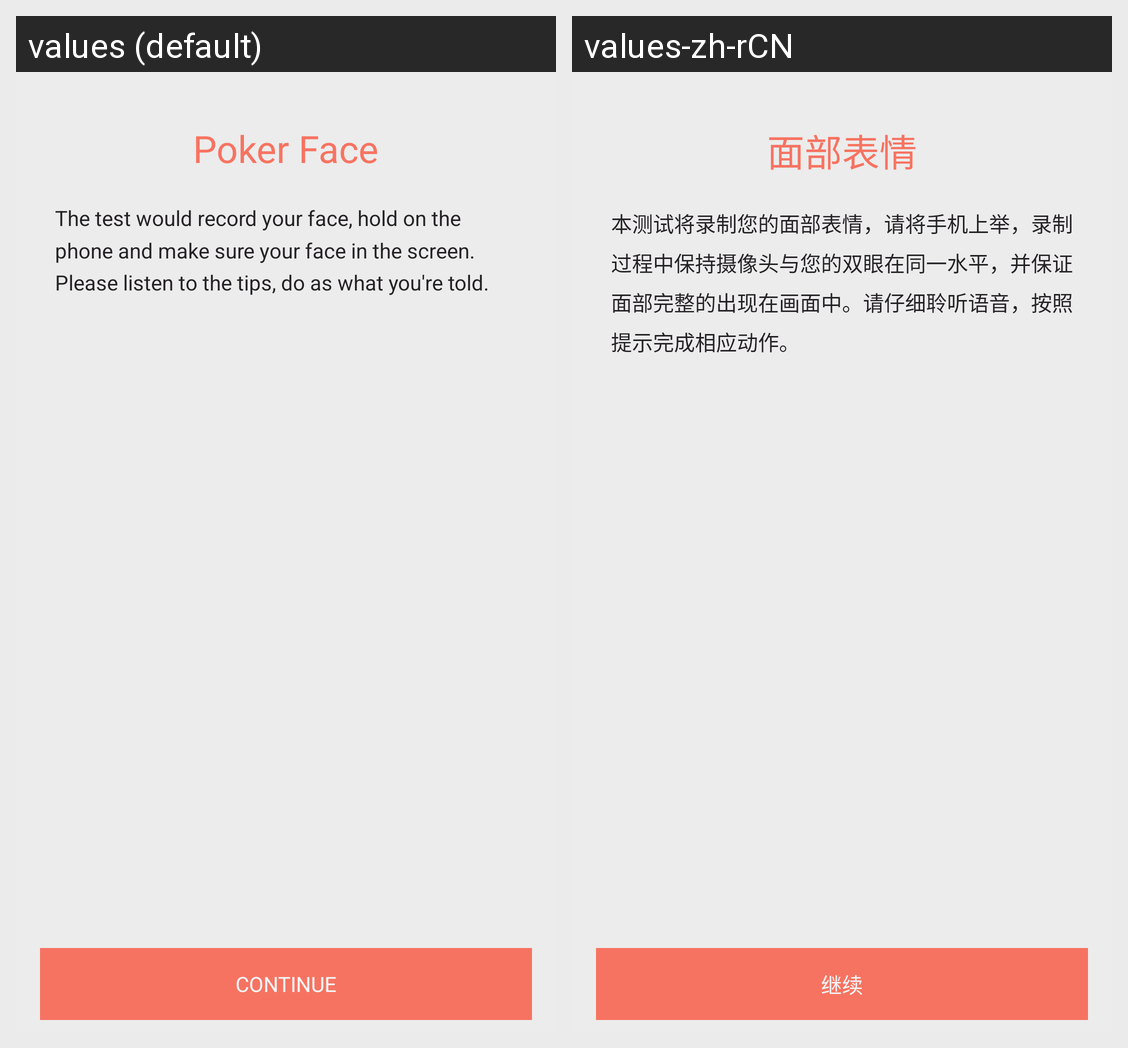

For this localized Android screen grid, give each drawn string resource with its value in every locale shown.
Android screen res/layout/activity_face_main.xml rendered under 2 locales, left to right: values (default), values-zh-rCN. Device: Nexus 5 (rendered at 1080×1920; each locale shown at half size, 540×960, under a caption strip naming it); theme android:Theme.NoTitleBar.Fullscreen.
Strings drawn on this screen, with the default value and each locale's value (text and hints the layout hard-codes, and strings that could not be matched under every locale, appear in the picture but are not listed):

module_face
  values: Poker Face
  values-zh-rCN: 面部表情

face_tips
  values: The test would record your face, hold on the phone and make sure your face in the screen. Please listen to the tips, do as what you're told.
  values-zh-rCN: 本测试将录制您的面部表情，请将手机上举，录制过程中保持摄像头与您的双眼在同一水平，并保证面部完整的出现在画面中。请仔细聆听语音，按照提示完成相应动作。

btn_continue
  values: CONTINUE
  values-zh-rCN: 继续
